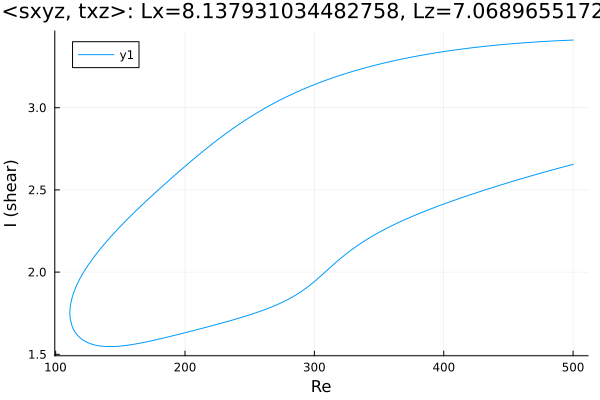

The table this chart was drawn from, first rows:
Re, shear
500.0, 3.411
499.4, 3.411
498, 3.411
496.5, 3.41
495.1, 3.41
493.7, 3.409
492.3, 3.409
490.9, 3.408
489.5, 3.408
488.1, 3.407
486.6, 3.407
485.2, 3.406
483.8, 3.406
482.4, 3.405
481, 3.404
479.6, 3.404
478.2, 3.403
476.7, 3.402
475.3, 3.402
473.9, 3.401
472.5, 3.4
471.1, 3.4
469.7, 3.399
468.3, 3.398
466.8, 3.397
465.4, 3.397
464, 3.396
462.6, 3.395
461.2, 3.394
459.8, 3.393
458.4, 3.393
456.9, 3.392
455.5, 3.391
454.1, 3.39
452.7, 3.389
451.3, 3.388
449.9, 3.387
448.5, 3.386
447, 3.385
445.6, 3.384
444.2, 3.383
442.8, 3.382
441.4, 3.381
440, 3.38
438.6, 3.379
437.1, 3.378
435.7, 3.377
434.3, 3.375
432.9, 3.374
431.5, 3.373
430.1, 3.372
428.7, 3.371
427.2, 3.369
425.8, 3.368
424.4, 3.367
423, 3.366
421.6, 3.364
420.2, 3.363
418.8, 3.361
417.3, 3.36
... 560 more rows
